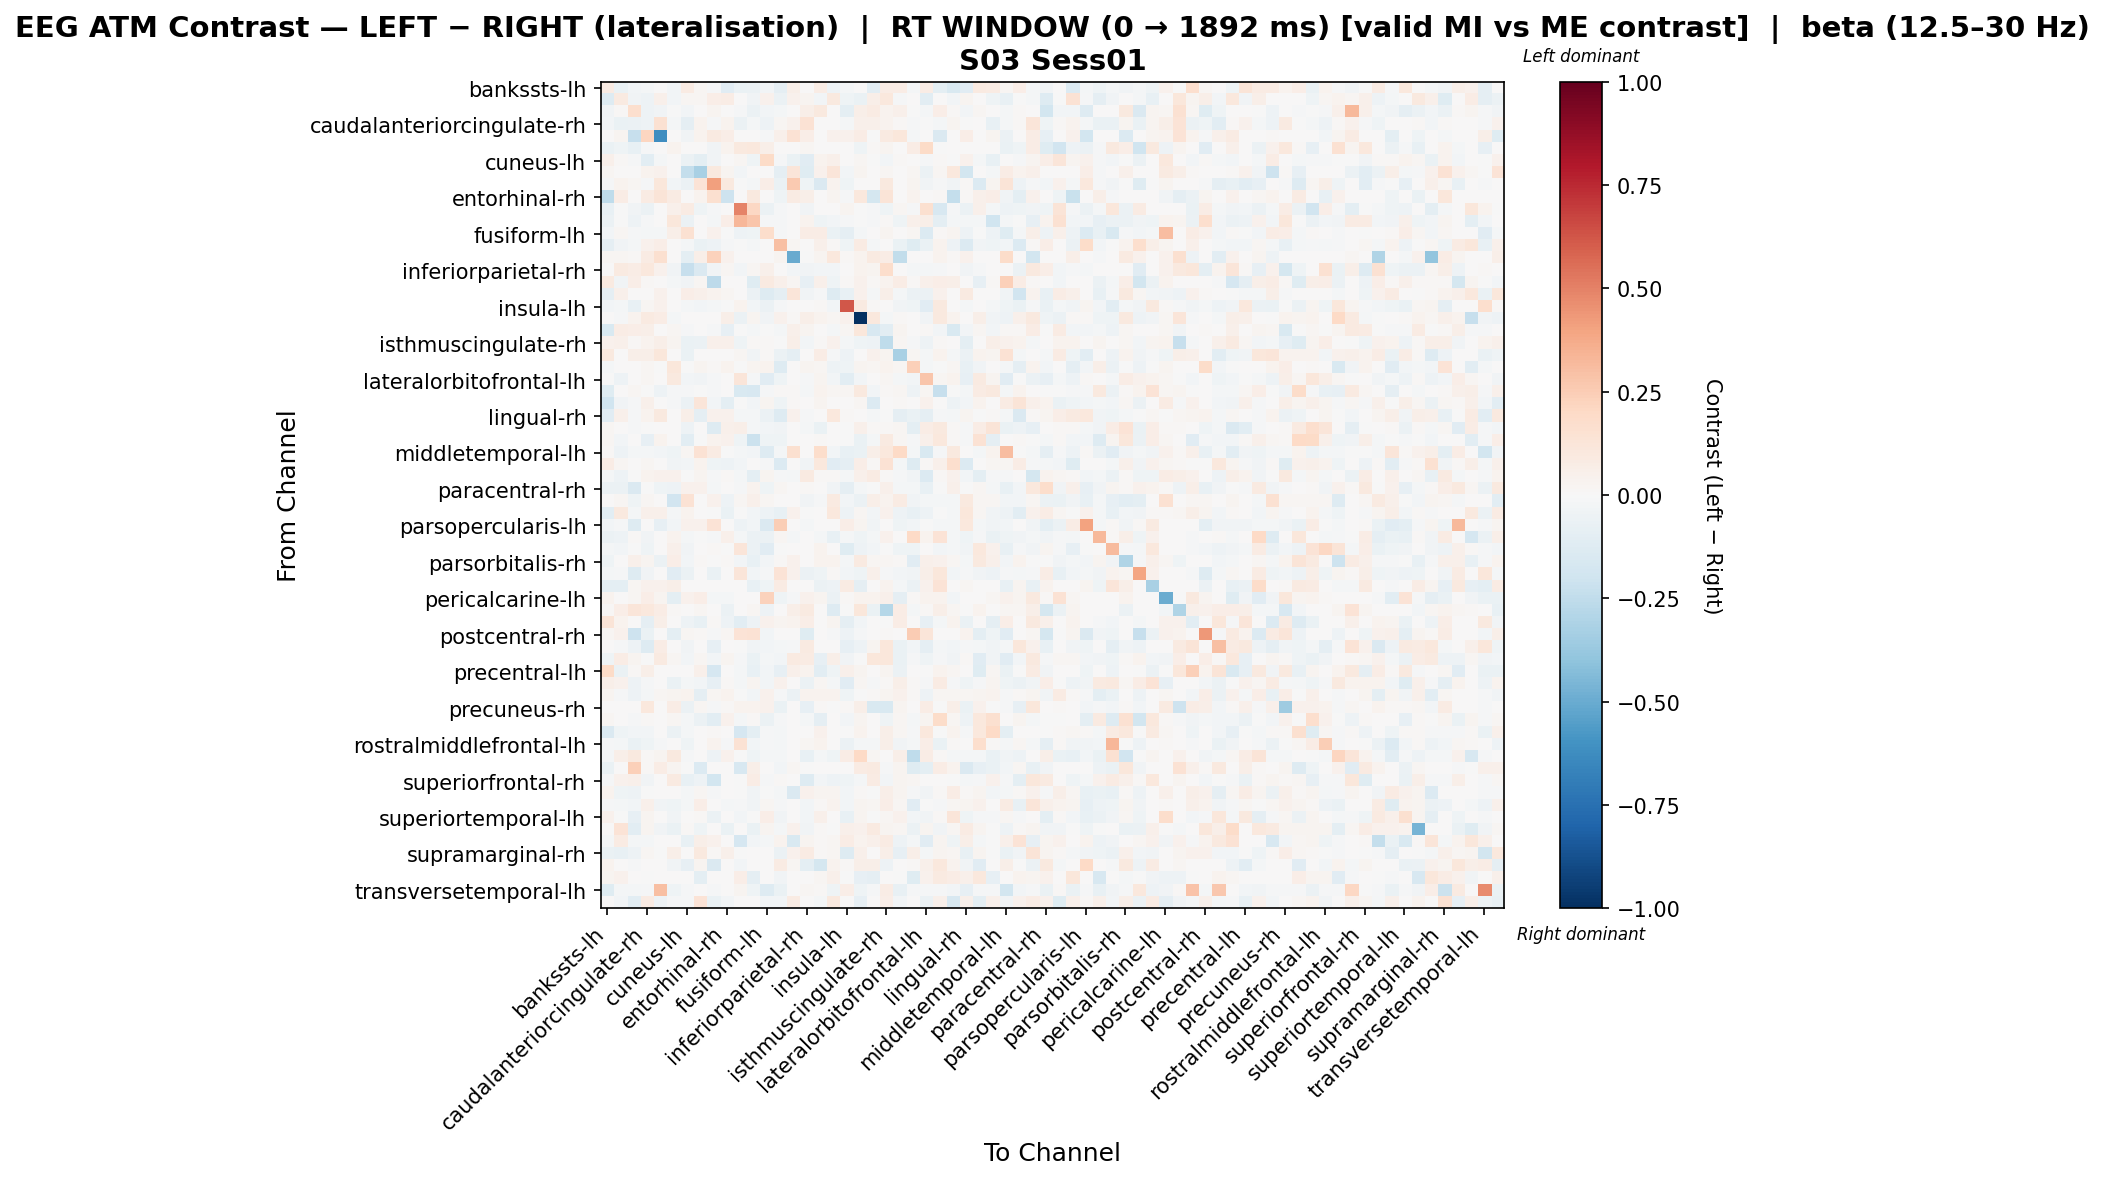

Source data for this figure (header and first rows):
, bankssts-lh, bankssts-rh, caudalanteriorcingulate-lh, caudalanteriorcingulate-rh, caudalmiddlefrontal-lh, caudalmiddlefrontal-rh, cuneus-lh, cuneus-rh, entorhinal-lh, entorhinal-rh, frontalpole-lh, frontalpole-rh, fusiform-lh, fusiform-rh, inferiorparietal-lh, inferiorparietal-rh, inferiortemporal-lh, inferiortemporal-rh, insula-lh, insula-rh, isthmuscingulate-lh, isthmuscingulate-rh, lateraloccipital-lh
bankssts-lh, 0.08462, -0.06782, -0.02543, -0.01695, 0.0, -0.02967, 0.08001, 0.02331, -0.008477, -0.1099, -0.06573, -0.05934, -0.02702, -0.09368, 0.06022, 0.0, 0.0763, -0.05435, -0.02119, 0.0, -0.1077, 0.07595, 0.07577
bankssts-rh, -0.1272, 0.09241, -0.03785, -0.04954, 0.04718, -0.02699, 0.01649, 0.02223, 0.06487, 0.07077, 0.0, -0.03829, 0.04174, -0.05783, 0.04128, 0.02771, -0.02699, 0.09537, -0.04541, -0.0696, 0.0577, 0.1026, -0.01244
caudalanteriorcingulate-lh, -0.03231, 0.01482, 0.1709, -0.05331, -0.03207, -0.00388, -0.0235, 0.0, 0.02693, 0.0, -0.008811, -0.05599, -0.0235, -0.01762, 0.005526, 0.0594, 0.09394, 0.0, -0.09748, 0.06231, 0.08271, 0.03259, 0.05309
caudalanteriorcingulate-rh, -0.02977, -0.06517, -0.05922, -0.04744, 0.1541, -0.02193, -0.08991, 0.03156, -0.01323, 0.03479, -0.06172, -0.02275, -0.05222, 0.02198, 0.04521, 0.1427, 0.005578, 0.0, -0.01953, 0.05, 0.05155, 0.0377, 0.01245
caudalmiddlefrontal-lh, 0.0, 0.02645, -0.2291, 0.2132, -0.6184, 0.0, -0.03241, 0.03617, 0.09367, 0.07025, 0.0, 0.0, -0.015, 0.05353, 0.1468, 0.07014, 0.0, 0.04683, 0.04349, 0.07651, -0.004505, 0.09032, 0.1148
caudalmiddlefrontal-rh, -0.07001, -0.03938, -0.07759, -0.01206, 0.0, 0.03749, 0.0, 0.0, -0.035, 0.03631, 0.09549, 0.1065, 0.05818, 0.0, 0.0, 0.02236, 0.0, 0.0, 0.0, -0.04288, 0.01247, 0.02909, 0.0
cuneus-lh, 0.04966, 0.008934, -0.01487, -0.1072, -0.01743, 0.0, -0.0584, -0.1013, -0.0347, 0.0, 0.02137, -0.04659, 0.1929, -0.009914, -0.06691, -0.1125, 0.0314, 0.05361, 0.001563, 0.02139, -0.004373, -0.0257, 0.01151
cuneus-rh, 0.01628, 0.005301, 0.0, 0.03461, 0.04419, 0.0, -0.2419, -0.3258, 0.09416, 0.02437, -0.02719, 0.0, 0.0, -0.09119, 0.1191, -0.1178, 0.0461, 0.1216, -0.02379, 0.0288, 0.005761, 0.02145, 0.0
entorhinal-lh, -0.01532, 0.03426, 0.01894, -0.01532, 0.1104, -0.03064, -0.05515, 0.1337, 0.4106, 0.09896, -0.003064, -0.01838, 0.06939, -0.06589, 0.2594, -0.04596, -0.1472, 0.03484, -0.04138, 0.0, 0.002134, 0.09961, 0.0
entorhinal-rh, -0.2572, 0.07623, 0.0, 0.08297, 0.1252, 0.08507, 0.0, 0.03603, 0.1579, -0.2066, 0.0, 0.09998, 0.0, -0.04521, 0.08168, 0.06153, 0.0, 0.02849, -0.01286, 0.1077, -0.1738, 0.1307, 0.0
frontalpole-lh, -0.07596, -0.00499, -0.03827, -0.06099, 0.0, 0.05116, 0.07826, -0.04437, -0.01109, 0.0, 0.4936, 0.2097, -0.06099, -0.01109, 0.0, -0.03328, 0.0, 0.0, 0.02802, -0.00499, -0.01109, -0.04437, 0.02059
frontalpole-rh, -0.05616, -0.00237, -0.04872, -0.01228, 0.0, 0.1142, -0.05898, 0.0, -0.01709, 0.0638, 0.3333, 0.2757, -0.01436, -0.01465, 0.0, 0.03682, -0.04395, -0.02686, -0.0146, -0.007675, -0.01214, 0.01472, -0.04609
fusiform-lh, -0.02846, 0.01915, -0.01138, -0.02269, -0.01658, 0.05757, 0.1527, 0.0, 0.04358, -0.004145, -0.05236, -0.04458, 0.1785, -0.01116, 0.0, 0.07196, 0.07066, -0.0664, -0.08765, -0.02261, 0.003528, 0.02713, 0.002261
fusiform-rh, -0.08824, -0.03826, -0.01674, 0.04513, 0.06467, 0.0, -0.01913, -0.06435, -0.05254, -0.01435, -0.002391, -0.01674, 0.0003008, 0.3016, 0.0182, 0.0, 0.05095, 0.01196, -0.04406, 0.08006, -0.01674, 0.0, -0.06674
inferiorparietal-lh, 0.01802, 0.01802, 0.01081, 0.08393, 0.1638, 0.0, -0.09704, 0.05926, 0.227, 0.03964, 0.0, 0.0, 0.0, 0.02523, -0.5021, -0.0009856, 0.02523, 0.1045, 0.01081, 0.03244, 0.08627, 0.07208, -0.2452
inferiorparietal-rh, 0.0, 0.09172, 0.07131, 0.1018, 0.04363, -0.03878, -0.2317, -0.141, -0.03764, 0.01745, -0.02738, 0.01745, 0.04944, 0.0, -0.02866, -0.03141, -0.02395, -0.0308, 0.0, 0.0349, 0.02618, 0.1752, 0.0
inferiortemporal-lh, 0.09358, -0.03569, 0.06948, 0.01463, 0.0, -0.01604, -0.03361, 0.02315, -0.2582, 0.0, 0.0, -0.1214, 0.08823, 0.04754, 0.01828, -0.07853, 0.04767, -0.04562, 0.01463, 0.04542, 0.01463, 0.03425, 0.07431
inferiortemporal-rh, -0.08604, 0.0509, 0.0, 0.0, 0.04619, 0.0, 0.06507, 0.05047, 0.03282, 0.0231, 0.0, -0.06042, -0.1315, -0.08683, 0.1247, -0.03718, -0.009613, -0.1319, -0.07347, 0.04619, -0.01871, 0.06005, -0.02261
insula-lh, -0.02718, -0.02215, -0.07399, 0.01626, 0.04271, 0.0, -0.02166, -0.02416, -0.02315, -0.002768, 0.03842, -0.0302, -0.06244, -0.007916, 0.002847, 0.0, 0.008542, -0.03045, 0.62, 0.09333, 0.01518, 0.001543, -0.0382
insula-rh, 0.002207, -0.01485, 0.03525, 0.08752, 0.07077, -0.02184, 0.006621, 0.006621, 0.0, 0.05897, -0.05739, 0.02862, -0.03568, 0.04414, 0.01104, 0.05897, 0.03182, 0.01766, 0.04521, -1.0, 0.1075, -0.01894, 0.008683
isthmuscingulate-lh, -0.1526, 0.07798, 0.06722, 0.06003, 0.001848, 0.02079, -0.01517, 0.00201, -0.009544, -0.08276, -0.002713, -0.02193, -0.006832, -0.01628, 0.0483, 0.02599, 0.007435, -0.02217, 0.01748, 0.1139, -0.1611, -0.107, 0.02503
isthmuscingulate-rh, 0.04019, 0.05031, 0.01303, 0.03784, 0.05978, 0.02701, -0.06693, -0.05679, 0.05197, 0.0526, -0.03952, 0.01013, 0.01435, -0.006908, 0.05739, -0.02623, 0.007911, 0.04065, -0.018, -0.0449, -0.04921, -0.2503, 0.01674
lateraloccipital-lh, 0.09647, 0.001973, 0.05985, 0.05508, 0.1158, 0.0, -0.06649, 0.0, 0.0, 0.0, 0.02113, -0.03204, 0.01128, -0.05492, -0.09203, 0.0, 0.07056, -0.009154, -0.05315, 0.003631, 0.04227, 0.02924, -0.3245
lateraloccipital-rh, -0.02238, 0.0, 0.0002688, 0.0172, -0.003947, 0.115, -0.004964, 0.03038, 0.01459, 0.03347, -0.002487, 0.02455, 0.03367, -0.1262, 0.0, 0.02877, 0.01742, -0.05131, -0.03926, 0.02525, 0.01626, 0.0334, 0.02113
lateralorbitofrontal-lh, -0.001561, -0.05251, 0.00723, 0.01914, 0.0, 0.09998, -0.02569, -0.0387, -0.009429, 0.004369, 0.1196, -0.008392, -0.1126, -0.04304, 0.0, -0.0086, 0.02969, -0.02411, -0.1067, -0.02918, 0.006981, 0.01851, -0.02088
lateralorbitofrontal-rh, -0.1181, 0.0, 0.0174, -0.007457, -0.05015, -0.009503, -0.0123, -0.002793, -0.01267, 0.002237, -0.156, -0.1565, -0.008753, 0.007836, 0.01118, -0.01584, 0.03579, 0.0179, 0.0199, 0.09842, -0.02876, 0.01157, 0.01566
lingual-lh, -0.2025, -0.03777, -0.01042, 0.05232, 0.0, -0.01259, -0.05728, 0.1222, -0.02424, -0.1003, -0.002608, -0.02348, 0.02535, -0.04434, 0.01309, 0.004363, 0.03046, 0.0, 4.1113764808057005e-05, 0.02233, -0.1343, 0.003124, 0.01497
lingual-rh, -0.1138, 0.04881, -0.01429, 0.03806, 0.1003, 0.0, 0.05701, -0.08756, 0.0452, 0.04163, -0.01608, -0.01787, -0.05574, -0.1325, 0.04363, -0.01429, 0.0, 0.102, 0.01294, 0.0, -0.01787, -0.001625, -0.08881
medialorbitofrontal-lh, 0.01683, 0.0, -0.0108, -0.0008737, 0.0, 0.0, -0.05445, 0.0, -0.1319, 0.05459, 0.06178, -0.02231, -0.03081, -0.03347, 0.0, -0.01673, -0.06719, 0.0, -0.001588, 0.05296, 0.009924, 0.008108, 0.01612
medialorbitofrontal-rh, 0.02003, -0.02564, 0.005439, -0.07885, 0.03647, 0.0, -0.1074, -0.007691, 0.03285, 0.04642, -0.0456, -0.2135, -0.04163, -0.04102, 0.006631, 0.0, 0.009947, 0.0, -0.002427, -0.07004, -0.01781, 0.08866, 0.02321
middletemporal-lh, 0.01083, -0.05404, -0.01645, -0.01645, -0.02713, -0.04229, 0.02177, 0.1415, 0.08308, -0.007049, -0.01887, -0.0282, -0.1328, -0.02314, 0.1632, 0.0, 0.1779, -0.02549, -0.0707, -0.06782, 0.05843, 0.1048, 0.199
middletemporal-rh, 0.0713, 0.01692, 0.003147, 0.023, 0.0, -0.03826, -0.02485, 0.03783, -0.04204, -0.04886, -0.02429, 0.0, -0.01106, -0.1364, 0.0, -0.03371, 0.1028, -0.1148, -0.08739, 0.066, 0.01323, 0.1421, -0.02147
paracentral-lh, -0.02246, -0.04787, -0.007108, 0.03242, 0.03914, 0.03914, -0.00778, 0.02896, -0.00998, 0.009784, -0.01747, -0.09676, 0.0272, -0.01252, -0.01591, 0.09241, 0.01013, 0.009784, -0.01851, 0.05326, 0.0841, 0.01306, -0.01278
paracentral-rh, -0.05581, -0.06127, -0.1479, -0.005049, -0.0428, -0.05402, 0.04323, 0.04323, -0.02078, 0.0, -0.008266, 0.03704, -0.04133, 0.0177, 0.0, 0.01049, 0.0, -0.03768, -0.08885, -0.02313, -0.000638, 0.04896, -0.01856
parahippocampal-lh, 0.0, 0.01641, -0.04223, 0.02249, 0.0, -0.1923, 0.1466, 0.0, 0.04649, -0.05263, 0.02173, 0.05399, 0.01808, 0.0, 0.0, -0.03595, -0.01221, 0.09122, -0.02912, -0.06196, 0.05525, 0.03315, 0.07972
parahippocampal-rh, -0.1041, 0.09604, -0.02013, 0.0492, 0.05124, -0.02264, 0.033, 0.0, -0.003086, -0.06612, -0.002516, -0.02516, -0.05155, -0.07185, 0.04521, -0.005032, 0.0, 0.1042, -0.04747, 0.02274, -0.02587, 0.03918, -0.04965
parsopercularis-lh, -0.02602, -0.01446, -0.1327, 0.00157, -0.08198, -0.02529, 0.03941, 0.04446, 0.1358, 0.0, -0.05347, -0.02892, -0.1454, 0.2477, 0.0, -0.01735, 0.0, 0.0, 0.07003, 0.02964, -0.03759, 0.0, -0.04048
parsopercularis-rh, -0.05766, -0.04849, 0.01313, -0.03747, 0.0, 0.03161, -0.01763, -0.002204, -0.008816, 0.04735, -0.0207, -0.06232, -0.0551, 0.02243, -0.0185, 0.0, -0.01763, -0.07312, -0.01983, -0.04201, -0.01983, 0.04615, 0.0
parsorbitalis-lh, -0.02299, -0.02869, -0.003129, -0.04554, 0.0, 0.05426, -0.03321, 0.0, 0.009258, -0.003587, 0.1197, -0.06132, -0.1154, -0.002548, 0.0, 0.0, 0.03526, 0.0, -0.1188, -0.05021, -0.02652, -0.003587, -0.03945
parsorbitalis-rh, -0.03907, 0.0, 0.04715, 0.02426, -0.05845, 0.06714, -0.02533, 0.01496, -0.005493, 0.01119, -0.02686, -0.07195, -0.0238, 0.01527, 0.04275, 0.0, 0.03848, 0.03634, -0.01983, 0.09116, 0.019, 0.016, 0.01496
parstriangularis-lh, -0.01921, -0.01424, -0.1276, -0.03772, 0.0, -0.1104, -0.0555, 0.0, -0.06335, 0.0, 0.1201, -0.02348, -0.01216, 0.1382, 0.04441, -0.05907, -0.03923, 0.01332, -0.02671, -0.04365, 0.05449, -0.01477, -0.02492
parstriangularis-rh, -0.09947, -0.09394, 0.02113, 0.03962, 0.03941, 0.0563, 0.0, 0.0, 0.0, 0.0, 0.0, -0.07623, -0.04421, 0.08445, 0.0, 0.0, -0.05526, -0.04921, 0.08024, -0.08975, 0.0, 0.03804, -0.0221
pericalcarine-lh, 0.03663, 0.0, 0.01998, 0.06947, 0.02997, -0.09584, 0.04316, 0.06355, -0.02034, -0.01728, 0.0, 0.003648, 0.2266, -0.04006, -0.008923, 0.04663, 0.02918, -0.05761, 0.01005, 0.03283, 0.03283, 0.05281, -0.08805
pericalcarine-rh, 0.0132, 0.06511, 0.1225, 0.1059, 0.07746, 0.0101, 0.003368, 0.02195, 0.0, -0.0623, 0.0, 0.01684, -0.05451, 0.0, 0.05726, 0.08757, 0.0, -0.1285, -0.005874, 0.1111, -0.06253, -0.2846, 0.07069
postcentral-lh, 0.1272, 0.03739, 0.002926, -0.09036, 0.05655, 0.0, -0.04935, -0.07248, 0.01264, -0.05153, -0.1033, -0.05167, 0.04314, 0.02517, 0.03457, 0.06397, 0.0, 0.02517, -0.09001, -0.02584, 0.0, -0.006209, 0.07073
postcentral-rh, 0.01963, 0.04581, -0.2078, -0.06709, 0.0, -0.09771, 0.01963, 0.01309, -0.01264, 0.01636, 0.1356, 0.1437, -0.02575, 0.0, 0.0, -0.1223, 0.0, -0.01459, -0.04955, -0.009973, 0.0, 0.009816, 0.0
posteriorcingulate-lh, 0.007599, -0.008379, -0.05283, -0.1285, 0.07308, 0.0, -0.03537, 0.0, -0.0813, 0.0, -0.003216, -0.03216, -0.02572, -0.01929, -0.009647, 0.08698, 0.0, 0.0, -0.08006, -0.04791, 0.0284, 0.1137, -0.0672
posteriorcingulate-rh, -0.04591, 0.07722, 0.0291, -0.003738, 0.09255, 0.02198, -0.03061, 0.01649, -0.02857, 0.02466, -0.01336, -0.06631, -0.01895, -0.03061, 0.09248, 0.08444, -0.08405, 0.05617, -0.03632, -0.004868, 0.1115, 0.1125, -0.06487
precentral-lh, 0.1923, -0.06631, 0.009413, 0.05648, 0.0, 0.0, 0.0, 0.0496, -0.1696, 0.0, -0.01989, -0.07514, -0.02652, -0.07957, 0.0492, 0.03295, -0.1026, -0.03979, 0.0476, 0.02824, 0.0, 0.02353, -0.05501
precentral-rh, 0.05606, 0.03965, -0.04776, -0.0151, 0.0, -0.06953, -0.01761, -0.03019, -0.0838, 0.01382, -0.02264, 0.03031, -0.03019, 0.04016, 0.003244, -0.05535, 0.0227, -0.01795, -0.1128, 0.02303, -0.009277, 0.00873, 0.05514
precuneus-lh, 0.02838, -0.0148, -0.05044, -0.0166, 0.02113, 0.02724, 0.03682, -0.089, 0.01933, 0.03381, -0.002564, -0.02564, 0.04419, -0.01538, -0.05851, 0.03632, 0.03387, 0.03632, -0.0448, -0.0009669, 0.009128, 0.02926, 0.04434
precuneus-rh, 0.006992, 0.0, 0.006518, 0.1036, 0.005455, 0.07293, -0.0578, 0.0198, -0.009015, 0.008298, 0.03827, 0.03775, 0.04594, -0.06536, 0.005455, -0.07817, 0.01105, -0.002254, 0.01062, 0.05526, -0.1497, -0.1558, 0.02579
rostralanteriorcingulate-lh, 0.01765, 0.0, -0.01356, 0.01282, 0.004744, 0.01649, -0.02276, -0.05578, -0.1092, 0.04071, -0.01793, 0.008931, -0.05474, -0.01195, 0.0, -0.02191, -0.09061, 0.0, -0.03044, 0.02552, 0.0001964, -0.03996, 0.0166
rostralanteriorcingulate-rh, -0.1413, -0.04223, -0.02583, -0.03107, 0.0, -0.0563, -0.01899, 0.0, 0.00812, 0.007398, -0.1699, -0.1012, -0.009836, -0.02111, 0.0, 0.0, 0.04192, 0.0, -0.002437, 0.03699, 0.002495, 0.05557, 0.01726
rostralmiddlefrontal-lh, -0.01406, -0.01935, -0.06759, -0.04043, -0.0148, 0.0, -0.04205, 0.0, 0.03674, -0.01268, 0.1484, -0.03045, -0.01102, -0.01827, 0.004447, 0.02224, 0.0378, 0.0, -0.06188, -0.01713, -0.01817, 0.05771, -0.03283
rostralmiddlefrontal-rh, -0.01727, 0.05657, 0.09587, 0.01102, 0.02368, 0.09764, -0.01382, 0.0, -0.05181, 0.0467, -0.003454, -0.04392, -0.01727, -0.01727, 0.0, -0.07253, -0.02072, -0.03997, 0.07466, 0.1992, 0.01809, 0.0, 0.05657
superiorfrontal-lh, -0.06521, 0.00478, 0.2365, 0.01419, 0.0732, 0.02757, -0.007314, -0.139, 0.0, 0.0, -0.1626, 0.05858, 0.0, -0.02819, 0.01676, -0.002029, 0.0, 0.0, 0.003446, 0.07968, 0.09118, -0.01498, 0.02757
superiorfrontal-rh, -0.01152, 0.04663, 0.05117, -0.03254, 0.0, 0.09236, -0.07268, -0.04903, -0.18, 0.0, -0.005761, 0.07445, -0.01152, 0.009876, 0.0, -0.1317, -0.0288, -0.04903, -0.04655, -0.02101, 0.08305, -0.02913, 0.02967
superiorparietal-lh, 0.03281, -0.04106, -0.04704, -0.00375, 0.0, 0.003806, -0.01948, 0.0183, -0.01249, 0.0, -0.003121, -0.03578, -0.002192, -0.01873, -0.1414, 0.04326, 0.02661, 0.03045, -0.02898, 0.00829, -0.004375, 0.05927, 0.02958
superiorparietal-rh, -0.01109, -0.01594, -0.03053, 0.04803, -0.03332, -0.04437, -0.01924, 0.06968, 0.0, -0.01664, -0.01175, -0.03238, 0.02001, -0.01483, 0.0, -0.02593, 0.01416, 0.03478, -0.02691, 0.025, 0.01671, 0.06289, 0.02091
... 8 more rows
